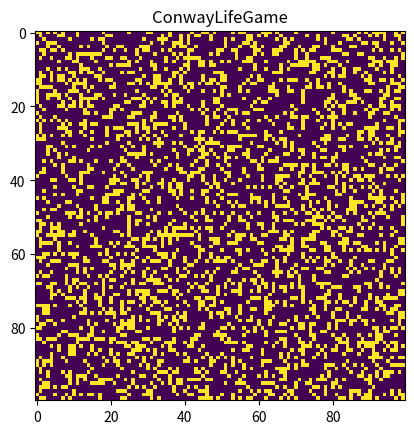

The matplotlib source for this figure:
import numpy as np
import matplotlib.pyplot as plt
import matplotlib.animation as animation
import sys, argparse, os

#全局变量
ON = 255
OFF = 0
vals = [ON, OFF]


# 随机图案
def randommGrid(N):
    return np.random.choice(vals, N*N, p=[0.3, 0.7]).reshape(N, N)

# 用滑翔机图案
def addGlider(i, j, grid):
    glider = np.array([[0, 0, 255],
                       [255, 0, 255],
                       [0, 255, 255]])
    grid[i:i+3, j:j+3] = glider

# 更新
def update(frameNum, img, grid, N):
    # copy grid since we require 8 neighbors for calculation and we go line by line
    # 复制网格，因为我们需要8个邻居进行计算，我们逐行进行
    newGrid = grid.copy()
    for i in range(N):
        for j in range(N):
            # compute 8-neghbor sum using toroidal boundary conditions x and y wrap around to that the simulation takes place on a toroidal surface
            # 使用环形边界条件x和y绕包计算8负或和，以便模拟发生在环形表面上
            total = int((grid[i, (j-1)%N] + grid[i, (j+1)%N] + grid[(i-1)%N, j] + grid[(i+1)%N, j] + 
                         grid[(i-1)%N, (j-1)%N] + grid[(i-1)%N, (j+1)%N] + grid[(i+1)%N, (j-1)%N] + grid[(i+1)%N, (j+1)%N]) / 255)
            if grid[i, j] == ON:
                if (total < 2) or (total > 3):
                    newGrid[i, j] = OFF
            else:
                if total == 3:
                    newGrid[i, j] = ON

    img.set_data(newGrid)
    grid[:]=newGrid[:]
    return img


def main():
    #传入参数
    # command line argumentss are in sys.argv[1], sys.argv[2]...
    # 命令行参数在系统argv[1] 你说，系统argv[2] 。。。
    # sys.argv[0] is the script name and can be ignored
    # 系统argv[0]是脚本名称，可以忽略
    # parss arguments
    # parss参数
    parser = argparse.ArgumentParser(description="Runs Conway's Games of Life simulation.(运行康威的生命模拟游戏。)")
    # 参数说明
    # 网格大小
    parser.add_argument('--grid-size', dest='N', required=False)
    # 保存文件名称 .mov
    parser.add_argument('--mov-file', dest='movfile', required=False)
    # 动画更新间隔 毫秒级
    parser.add_argument('--interval', dest='interval', required=False)
    # 用滑翔机图案模拟
    parser.add_argument('--glider', action='store_true', required=False)
    parser.add_argument('--gosper', action='store_true', required=False)
    args = parser.parse_args()

    # 网格大小
    N = 100
    if args.N and int(args.N) > 8:
        N = int(args.N)

    # 更新间隔
    updateInretval = 50
    if args.interval:
        updateInretval = int(args.interval)

    # 初始化图案
    grid = np.array([])
    if args.glider:
        grid = np.zeros(N*N).reshape(N,N)
        addGlider(1, 1, grid)
    else:
        grid = randommGrid(N)

    # 显示
    fig, ax = plt.subplots()
    img = ax.imshow(grid, interpolation='nearest')
    ani = animation.FuncAnimation(fig, update, fargs=(img, grid, N), frames=10, interval=updateInretval, save_count=50)

    if args.movfile:
        ani.save(args.movfile)

    plt.title("ConwayLifeGame")
    plt.show()


if __name__ == '__main__':
    main()
